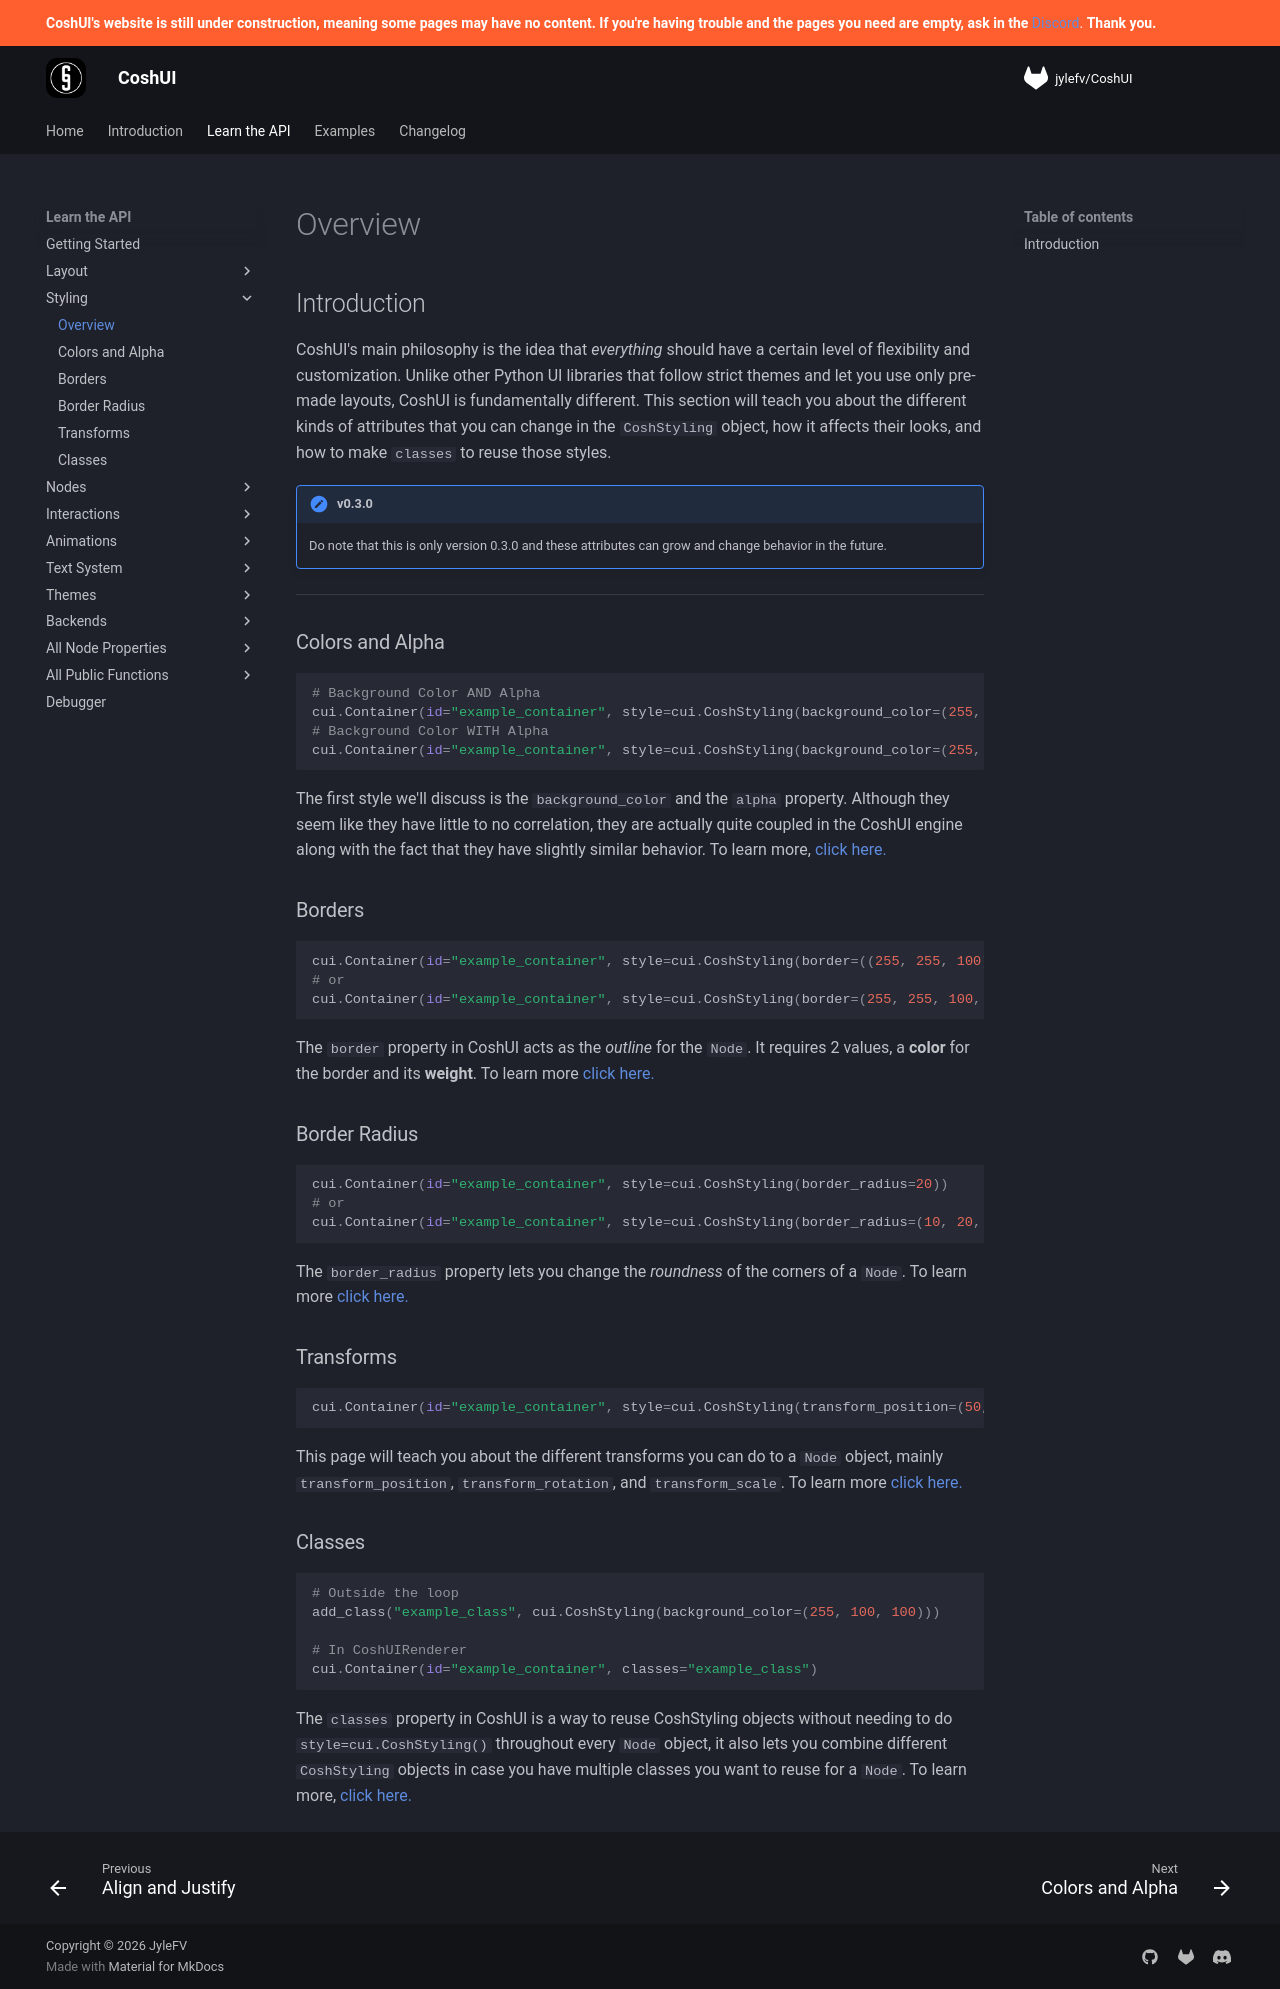

repository: Terrarizer03/coshui-docs · page: learn-the-api/styling/index.html · generator: mkdocs

# Overview

## Introduction
CoshUI's main philosophy is the idea that *everything* should have a certain level of flexibility and customization. Unlike other Python UI libraries that follow strict themes and let you use only pre-made layouts, CoshUI is fundamentally different. This section will teach you about the different kinds of attributes that you can change in the `CoshStyling` object, how it affects their looks, and how to make `classes` to reuse those styles.

!!! note "v{{ version }}"
    Do note that this is only version {{ version }} and these attributes can grow and change behavior in the future.

---

### Colors and Alpha

```python
# Background Color AND Alpha
cui.Container(id="example_container", style=cui.CoshStyling(background_color=(255, 255, 100), alpha=100))
# Background Color WITH Alpha
cui.Container(id="example_container", style=cui.CoshStyling(background_color=(255, 255, 100, 100)))
```

The first style we'll discuss is the `background_color` and the `alpha` property. Although they seem like they have little to no correlation, they are actually quite coupled in the CoshUI engine along with the fact that they have slightly similar behavior. To learn more, [click here.](colors-and-alpha.md)

### Borders

```python
cui.Container(id="example_container", style=cui.CoshStyling(border=((255, 255, 100), 5)))
# or
cui.Container(id="example_container", style=cui.CoshStyling(border=(255, 255, 100, 5)))
```

The `border` property in CoshUI acts as the *outline* for the `Node`. It requires 2 values, a **color** for the border and its **weight**. To learn more [click here.](borders.md)

### Border Radius

```python
cui.Container(id="example_container", style=cui.CoshStyling(border_radius=20))
# or
cui.Container(id="example_container", style=cui.CoshStyling(border_radius=(10, 20, 10, 20)))
```

The `border_radius` property lets you change the *roundness* of the corners of a `Node`. To learn more [click here.](border-radius.md)

### Transforms

```python
cui.Container(id="example_container", style=cui.CoshStyling(transform_position=(50, 50), transform_rotation=45.0, transform_scale=2.0))
```

This page will teach you about the different transforms you can do to a `Node` object, mainly `transform_position`, `transform_rotation`, and `transform_scale`. To learn more [click here.](transforms.md)

### Classes

```python
# Outside the loop
add_class("example_class", cui.CoshStyling(background_color=(255, 100, 100)))

# In CoshUIRenderer
cui.Container(id="example_container", classes="example_class")
```

The `classes` property in CoshUI is a way to reuse CoshStyling objects without needing to do `style=cui.CoshStyling()` throughout every `Node` object, it also lets you combine different `CoshStyling` objects in case you have multiple classes you want to reuse for a `Node`. To learn more, [click here.](classes.md)
